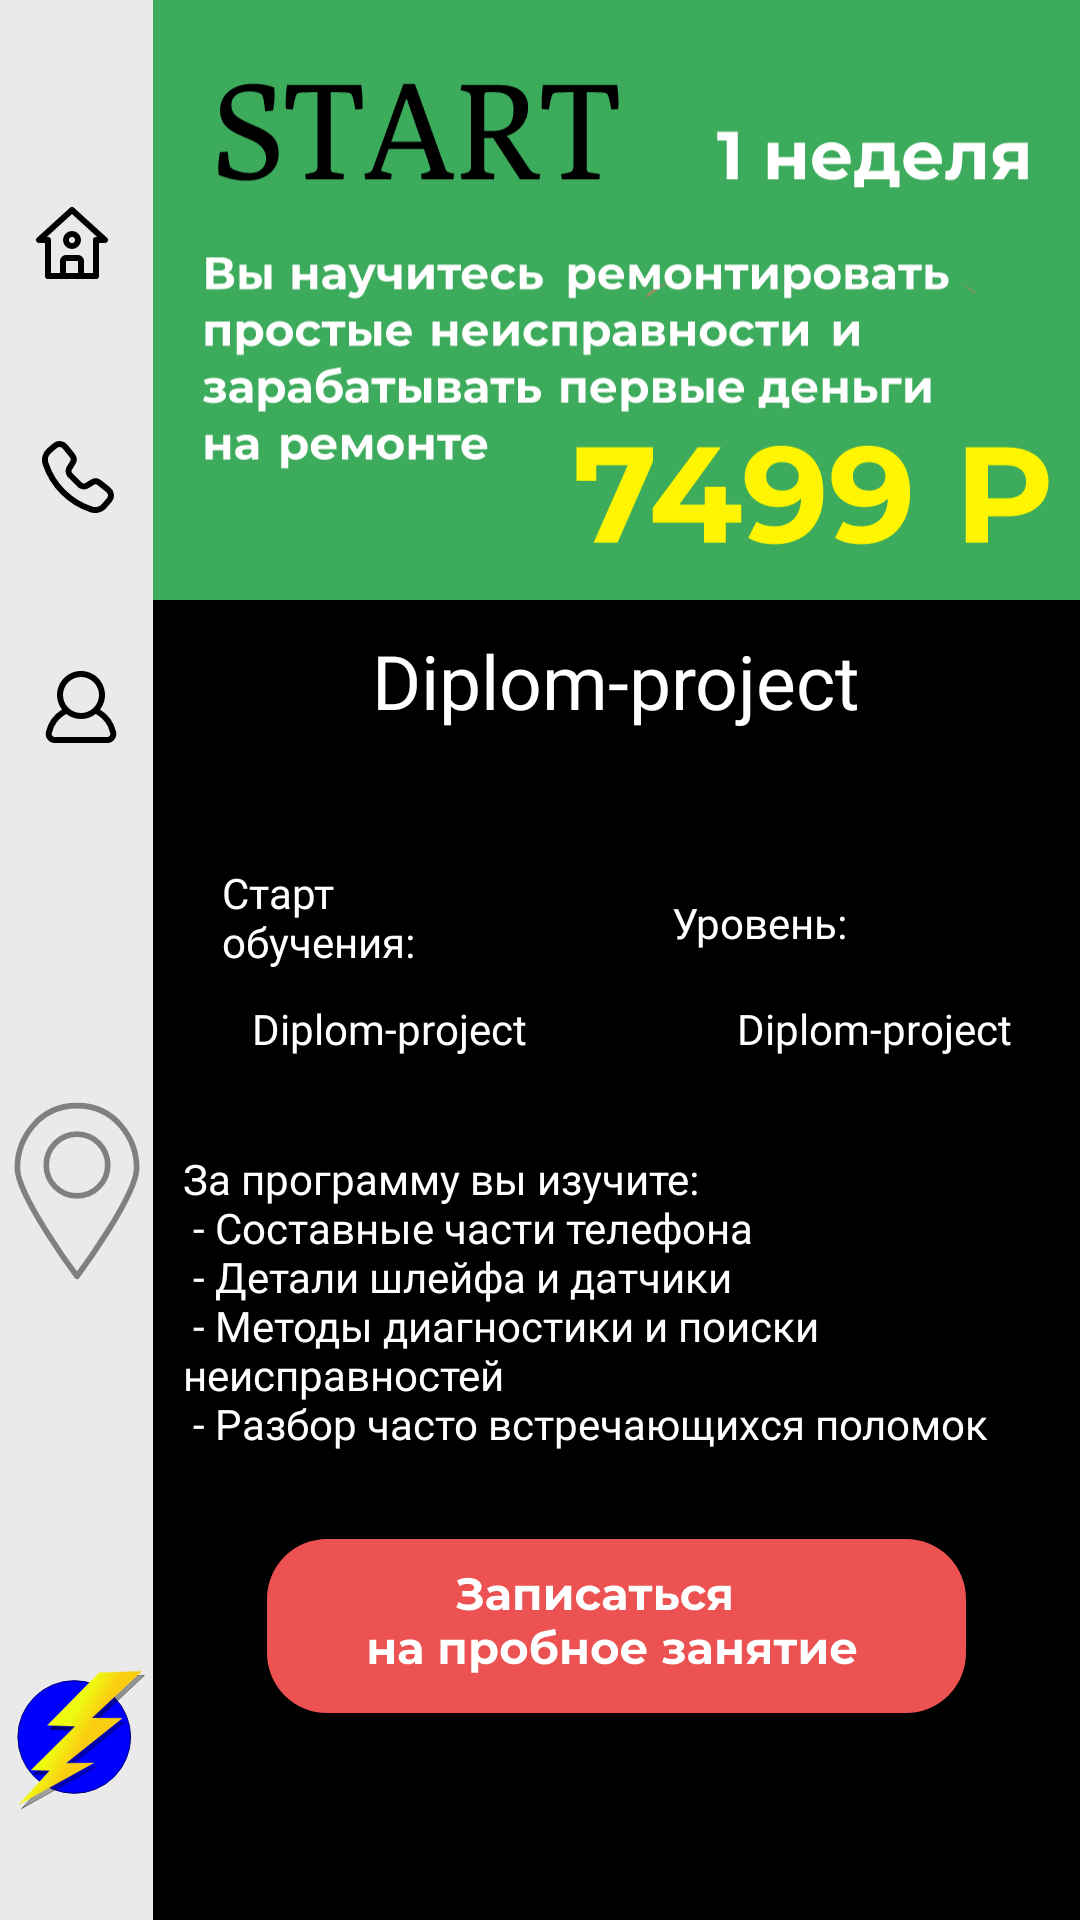

The Android layout XML behind this screen, and the referenced resources:
<!-- AndroidManifest.xml: application theme Theme.Diplomproject -->
<!-- res/layout/activity_course_page.xml -->
<?xml version="1.0" encoding="utf-8"?>
<androidx.constraintlayout.widget.ConstraintLayout xmlns:android="http://schemas.android.com/apk/res/android"
    xmlns:app="http://schemas.android.com/apk/res-auto"
    xmlns:tools="http://schemas.android.com/tools"
    android:layout_width="match_parent"
    android:layout_height="match_parent"
    android:background="@color/black"
    android:id="@+id/coursePageBg"
    tools:context=".CoursePage">


    <androidx.constraintlayout.widget.ConstraintLayout
        android:id="@+id/constraintLayout"
        android:layout_width="51dp"
        android:layout_height="685dp"
        android:contentDescription="@string/app_name"
        android:background="@color/asideColor"
        app:layout_constraintBottom_toBottomOf="parent"
        app:layout_constraintStart_toStartOf="parent"
        app:layout_constraintTop_toTopOf="parent"
        app:layout_constraintVertical_bias="0.08">

        <ImageView
            android:id="@+id/imageView"
            android:layout_width="50dp"
            android:layout_height="94dp"
            android:layout_marginBottom="55dp"
            android:contentDescription="@string/Light"
            app:layout_constraintBottom_toBottomOf="parent"
            app:layout_constraintEnd_toEndOf="parent"
            app:layout_constraintHorizontal_bias="1.0"
            app:layout_constraintStart_toStartOf="parent"
            app:srcCompat="@drawable/ic_bolt_305057" />

        <ImageButton
            android:id="@+id/imageButton2"
            android:layout_width="0dp"
            android:layout_height="wrap_content"
            android:layout_marginBottom="100dp"
            android:background="@android:color/transparent"
            android:contentDescription="@string/app_name"
            android:onClick="openMaps"
            app:layout_constraintBottom_toTopOf="@+id/imageView"
            app:layout_constraintEnd_toEndOf="parent"
            app:layout_constraintStart_toStartOf="parent"
            app:srcCompat="@drawable/ic_navigation" />

        <ImageButton
            android:id="@+id/imageButton3"
            android:layout_width="0dp"
            android:layout_height="95dp"
            android:layout_marginStart="3dp"
            android:layout_marginBottom="150dp"
            android:background="@android:color/transparent"
            android:contentDescription="@string/app_name"
            android:minHeight="48dp"
            android:onClick="openMe"
            app:layout_constraintBottom_toBottomOf="@+id/imageButton2"
            app:layout_constraintEnd_toEndOf="parent"
            app:layout_constraintHorizontal_bias="0.545"
            app:layout_constraintStart_toStartOf="parent"
            app:srcCompat="@drawable/ic_account_member_profile_people_avatar_personal_user_icon_219331" />

        <ImageButton
            android:id="@+id/imageButton4"
            android:layout_width="0dp"
            android:layout_height="wrap_content"
            android:layout_marginStart="2dp"
            android:layout_marginEnd="1dp"
            android:layout_marginBottom="100dp"
            android:background="@android:color/transparent"
            android:contentDescription="@string/app_name"
            android:minWidth="48dp"
            android:minHeight="48dp"
            android:onClick="openContact"
            app:layout_constraintBottom_toBottomOf="@+id/imageButton3"
            app:layout_constraintEnd_toEndOf="parent"
            app:layout_constraintStart_toStartOf="parent"
            app:srcCompat="@drawable/ic_contacts" />

        <ImageButton
            android:id="@+id/imageButton5"
            android:layout_width="wrap_content"
            android:layout_height="wrap_content"
            android:layout_marginEnd="3dp"
            android:layout_marginBottom="30dp"
            android:background="@android:color/transparent"
            android:contentDescription="@string/app_name"
            android:minWidth="48dp"
            android:minHeight="48dp"
            android:onClick="openHome"
            app:layout_constraintBottom_toTopOf="@+id/imageButton4"
            app:layout_constraintEnd_toEndOf="parent"
            app:layout_constraintStart_toStartOf="parent"
            app:srcCompat="@drawable/ic_button_home_lite" />

    </androidx.constraintlayout.widget.ConstraintLayout>

    <ImageView
        android:id="@+id/coursePageImage"
        android:layout_width="0dp"
        android:layout_height="200dp"
        android:contentDescription="@string/app_name"
        android:scaleType="centerCrop"
        android:transitionName="courseImage"
        app:layout_constraintEnd_toEndOf="parent"
        app:layout_constraintStart_toEndOf="@+id/constraintLayout"
        app:layout_constraintTop_toTopOf="parent"
        app:srcCompat="@drawable/ic_start" />

    <TextView
        android:id="@+id/coursePageTitle"
        android:layout_width="wrap_content"
        android:layout_height="wrap_content"
        android:layout_marginTop="10dp"
        android:fontFamily="@font/montserrat_bold"
        android:text="@string/app_name"
        android:gravity="center"
        android:textColor="@color/white"
        android:textSize="25sp"
        app:layout_constraintEnd_toEndOf="parent"
        app:layout_constraintStart_toEndOf="@+id/constraintLayout"
        app:layout_constraintTop_toBottomOf="@+id/coursePageImage" />

    <androidx.cardview.widget.CardView
        android:id="@+id/courseBg"
        android:layout_width="wrap_content"
        android:layout_height="wrap_content"
        app:cardElevation="0dp"
        android:backgroundTint="@color/black"
        app:cardBackgroundColor="@android:color/transparent"
        app:layout_constraintBottom_toBottomOf="parent"
        app:layout_constraintEnd_toEndOf="parent"
        app:layout_constraintStart_toEndOf="@+id/constraintLayout"
        app:layout_constraintTop_toTopOf="parent">

        <LinearLayout
            android:layout_width="match_parent"
            android:layout_height="match_parent"
            android:orientation="vertical">


            <LinearLayout
                android:layout_width="match_parent"
                android:layout_height="match_parent">

                <TextView
                    android:layout_width="100dp"
                    android:layout_height="wrap_content"
                    android:layout_marginTop="10dp"
                    android:fontFamily="@font/montserrat"
                    android:text="@string/course_start_date"
                    android:textColor="@color/white"
                    android:textSize="14sp" />

                <TextView
                    android:layout_width="wrap_content"
                    android:layout_height="wrap_content"
                    android:layout_marginStart="50dp"
                    android:layout_marginTop="20dp"
                    android:fontFamily="@font/montserrat"
                    android:text="@string/course_level"
                    android:textColor="@color/white"
                    android:textSize="14sp" />

            </LinearLayout>

            <LinearLayout
                android:layout_width="match_parent"
                android:layout_height="match_parent">

                <TextView
                    android:id="@+id/coursePageDate"
                    android:layout_width="wrap_content"
                    android:layout_height="wrap_content"
                    android:layout_margin="10dp"
                    android:fontFamily="@font/montserrat_bold"
                    android:text="@string/app_name"
                    android:textColor="@color/white"
                    android:textSize="14sp" />

                <TextView
                    android:id="@+id/coursePageLevel"
                    android:layout_width="wrap_content"
                    android:layout_height="wrap_content"
                    android:layout_marginStart="60dp"
                    android:layout_marginTop="10dp"
                    android:fontFamily="@font/montserrat_bold"
                    android:text="@string/app_name"
                    android:textColor="@color/white"
                    android:textSize="14sp" />

            </LinearLayout>

        </LinearLayout>

    </androidx.cardview.widget.CardView>

    <TextView
        android:id="@+id/CoursePageText"
        android:layout_width="0dp"
        android:layout_height="wrap_content"
        android:layout_marginStart="10dp"
        android:layout_marginTop="21dp"
        android:fontFamily="@font/montserrat"
        android:text="@string/course_desc"
        android:textColor="@color/white"
        android:textSize="14dp"
        app:layout_constraintEnd_toEndOf="parent"
        app:layout_constraintStart_toEndOf="@+id/constraintLayout"
        app:layout_constraintTop_toBottomOf="@+id/courseBg" />

    <ImageButton
        android:id="@+id/DemoImageButton"
        android:layout_width="wrap_content"
        android:layout_height="wrap_content"
        android:layout_marginTop="29dp"
        android:background="@android:color/transparent"
        android:onClick="openAnketa"
        app:layout_constraintEnd_toEndOf="parent"
        app:layout_constraintStart_toEndOf="@+id/constraintLayout"
        app:layout_constraintTop_toBottomOf="@+id/CoursePageText"
        app:srcCompat="@drawable/ic_demo"
        tools:ignore="SpeakableTextPresentCheck" />

</androidx.constraintlayout.widget.ConstraintLayout>
<!-- resources referenced by this layout -->
<resources>
  <color name="asideColor">#EAEAEA</color>
  <color name="black">#FF000000</color>
  <color name="white">#FFFFFFFF</color>
  <!-- drawable ic_account_member_profile_people_avatar_personal_user_icon_219331 (drawable) -->
  <vector xmlns:android="http://schemas.android.com/apk/res/android"
      android:width="24dp"
      android:height="24dp"
      android:viewportWidth="24"
      android:viewportHeight="24">
    <path
        android:fillColor="#FF000000"
        android:pathData="M23.7,20.308a11.919,11.919 0,0 0,-5.342 -7.466,8 8,0 1,0 -12.709,0A11.894,11.894 0,0 0,0.305 20.307a3.01,3.01 0,0 0,0.582 2.561A2.977,2.977 0,0 0,3.23 24L20.77,24a2.977,2.977 0,0 0,2.343 -1.132A3.008,3.008 0,0 0,23.7 20.308ZM12,2A6,6 0,1 1,6 8,6.006 6.006,0 0,1 12,2ZM21.549,21.623A0.982,0.982 0,0 1,20.77 22L3.23,22a0.982,0.982 0,0 1,-0.779 -0.377,1.026 1.026,0 0,1 -0.2,-0.87A9.9,9.9 0,0 1,7.1 14.306a7.949,7.949 0,0 0,9.813 0,9.925 9.925,0 0,1 4.838,6.45A1.024,1.024 0,0 1,21.549 21.623Z"/>
  </vector>
  <!-- drawable ic_button_home_lite (drawable) -->
  <vector xmlns:android="http://schemas.android.com/apk/res/android"
      android:width="24dp"
      android:height="24dp"
      android:viewportWidth="24"
      android:viewportHeight="24">
    <path
        android:fillColor="#FF000000"
        android:pathData="M23.673,10.26l-11,-10a1,1 0,0 0,-1.346 0l-11,10A1,1 0,0 0,1 12H3V23a1,1 0,0 0,1 1H20a1,1 0,0 0,1 -1V12h2a1,1 0,0 0,0.673 -1.74ZM10,22V18h4v4ZM20,10a1,1 0,0 0,-1 1V22H16V18a2,2 0,0 0,-2 -2H10a2,2 0,0 0,-2 2v4H5V11a1,1 0,0 0,-1 -1H3.587L12,2.352 20.413,10Z"/>
    <path
        android:fillColor="#FF000000"
        android:pathData="M9,11a3,3 0,1 0,3 -3A3,3 0,0 0,9 11ZM13,11a1,1 0,1 1,-1 -1A1,1 0,0 1,13 11Z"/>
  </vector>
  <string name="Light">Light</string>
  <string name="app_name">Diplom-project</string>
  <string name="course_desc">За программу вы изучите: \n - Составные части телефона \n - Детали шлейфа и датчики \n - Методы диагностики и поиски неисправностей \n - Разбор часто встречающихся поломок</string>
  <string name="course_level">Уровень:</string>
  <string name="course_start_date">Старт обучения:</string>
  <style name="Theme.Diplomproject" parent="Theme.MaterialComponents.DayNight.NoActionBar">
          
          <item name="colorPrimary">@color/purple_500</item>
          <item name="colorPrimaryVariant">@color/purple_700</item>
          <item name="colorOnPrimary">@color/white</item>
          
          <item name="colorSecondary">@color/teal_200</item>
          <item name="colorSecondaryVariant">@color/teal_700</item>
          <item name="colorOnSecondary">@color/black</item>
          
          <item name="android:statusBarColor" tools:targetApi="l">?attr/colorPrimaryVariant</item>
          
  
          <item name="windowNoTitle">true</item>
          <item name="android:windowFullscreen">true</item>
          <item name="android:windowActivityTransitions">true</item>
      </style>
  <color name="purple_500">#FF6200EE</color>
  <color name="purple_700">#FF3700B3</color>
  <color name="teal_200">#FF03DAC5</color>
  <color name="teal_700">#FF018786</color>
</resources>
